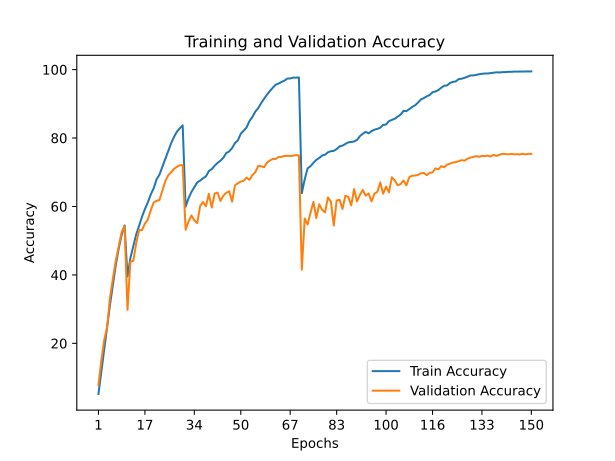

Source data for this figure (header and first rows):
train_accuracy; train_loss; valid_accuracy; valid_loss
5,2060; 4,4682; 7,7500; 3,9376
11,6940; 3,7208; 15,0500; 3,5662
17,9000; 3,3774; 21,0100; 3,2517
24,4520; 2,9997; 24,7700; 3,0545
31,4200; 2,6474; 33,5000; 2,6272
37,1440; 2,3704; 39,1000; 2,2930
43,0600; 2,1048; 44,2500; 2,0930
47,8200; 1,9078; 48,5100; 1,8999
51,7220; 1,7491; 52,5600; 1,7713
54,4500; 1,6482; 54,1900; 1,6816
39,5740; 2,2659; 29,8000; 3,1438
44,9560; 2,0424; 43,8900; 2,1509
48,4640; 1,8809; 44,1000; 2,2862
51,8520; 1,7417; 49,2800; 1,9537
54,3600; 1,6301; 53,1200; 1,7279
57,0100; 1,5392; 53,0900; 1,8003
59,2500; 1,4410; 54,9900; 1,6619
61,1920; 1,3655; 56,1600; 1,6319
63,4780; 1,2821; 58,8300; 1,5267
65,2880; 1,2106; 61,1900; 1,4134
67,9200; 1,1253; 61,6300; 1,4085
69,2880; 1,0607; 61,8900; 1,3987
71,5420; 0,9803; 64,6100; 1,2867
73,9080; 0,9052; 67,3300; 1,1448
76,1400; 0,8231; 69,0800; 1,0938
78,4280; 0,7495; 69,9600; 1,1067
80,2840; 0,6938; 70,9600; 0,9983
81,8480; 0,6431; 71,5700; 1,0210
82,8360; 0,6141; 72,0500; 1,0106
83,6880; 0,5896; 72,0600; 0,9747
59,9240; 1,4185; 53,2000; 1,7376
62,3700; 1,3195; 55,5700; 1,6584
64,2300; 1,2440; 57,3800; 1,5885
65,6380; 1,1888; 55,9500; 1,8337
67,0280; 1,1500; 55,1500; 1,7983
67,5540; 1,1194; 60,1000; 1,4866
68,2360; 1,0928; 61,3100; 1,5199
68,7840; 1,0691; 60,0700; 1,5572
70,3420; 1,0276; 63,6700; 1,3278
70,9140; 1,0028; 59,6900; 1,5812
71,9120; 0,9630; 63,7900; 1,3274
72,7300; 0,9358; 64,0300; 1,3998
73,3580; 0,9074; 61,6000; 1,4185
74,2480; 0,8751; 63,1300; 1,4111
75,6100; 0,8330; 64,0000; 1,3588
76,0760; 0,8157; 64,4400; 1,3566
77,0540; 0,7780; 61,3900; 1,5870
78,5400; 0,7303; 66,1700; 1,2757
79,3120; 0,6986; 66,8000; 1,2431
81,2780; 0,6389; 67,2500; 1,2680
82,1460; 0,6176; 67,5300; 1,1917
83,1020; 0,5761; 68,4300; 1,2358
84,9640; 0,5160; 67,7700; 1,2610
86,1740; 0,4736; 69,2000; 1,1989
87,7220; 0,4325; 69,9900; 1,2010
88,7380; 0,3959; 71,8800; 1,0707
90,1840; 0,3569; 71,7700; 1,0820
91,4600; 0,3137; 71,4500; 1,1293
92,6560; 0,2811; 72,7800; 1,0692
93,7260; 0,2461; 73,4400; 1,0241
... 90 more rows
